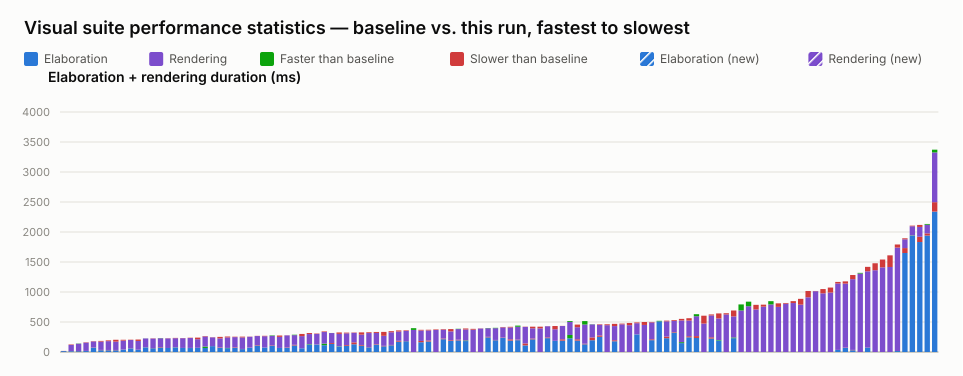

Source data for this figure (header and first rows):
name, elaboration_unit, elaboration_baseline, elaboration_value, elaboration_delta_ms, elaboration_delta_pct, elaboration_is_new, rendering_unit, rendering_baseline, rendering_value, rendering_delta_ms, rendering_delta_pct, rendering_is_new, total_value
selection_styles.visual.spec.ts › shows …, ms, 15, 18, 3, 20.00, false, , , , , , , 18
interface.visual.spec.ts › renders an in…, ms, 13, 12, -1, -7.69, false, ms, 104, 112, 8, 7.69, false, 124
interface.visual.spec.ts › renders inter…, ms, 14, 17, 3, 21.43, false, ms, 125, 121, -4, -3.20, false, 138
port_array.visual.spec.ts › stacked port…, ms, 16, 18, 2, 12.50, false, ms, 138, 144, 6, 4.35, false, 162
parameter.visual.spec.ts › renders modul…, ms, 72, 75, 3, 4.17, false, ms, 101, 106, 5, 4.95, false, 181
typing.visual.spec.ts › keeps struct wir…, ms, 30, 35, 5, 16.67, false, ms, 138, 150, 12, 8.70, false, 185
mixed_select_breakout.visual.spec.ts › r…, ms, 29, 34, 5, 17.24, false, ms, 147, 160, 13, 8.84, false, 194
typing.visual.spec.ts › renders enum typ…, ms, 29, 34, 5, 17.24, false, ms, 139, 170, 31, 22.30, false, 204
variable_bit_select.visual.spec.ts › ren…, ms, 40, 41, 1, 2.50, false, ms, 149, 163, 14, 9.40, false, 204
struct_passing.visual.spec.ts › renders …, ms, 60, 62, 2, 3.33, false, ms, 138, 143, 5, 3.62, false, 205
inout.visual.spec.ts › routes a mux into…, ms, 37, 38, 1, 2.70, false, ms, 146, 170, 24, 16.44, false, 208
generate_regions.visual.spec.ts › resize…, ms, 78, 76, -2, -2.56, false, ms, 149, 148, -1, -0.67, false, 224
latch.visual.spec.ts › renders an S-R la…, ms, 63, 66, 3, 4.76, false, ms, 158, 162, 4, 2.53, false, 228
parameter.visual.spec.ts › stacks many i…, ms, 76, 83, 7, 9.21, false, ms, 149, 146, -3, -2.01, false, 229
generate_regions.visual.spec.ts › auto-l…, ms, 67, 67, 0, 0.00, false, ms, 160, 163, 3, 1.88, false, 230
generate_regions.visual.spec.ts › marque…, ms, 78, 75, -3, -3.85, false, ms, 152, 157, 5, 3.29, false, 232
generate_regions.visual.spec.ts › auto-l…, ms, 68, 68, 0, 0.00, false, ms, 162, 165, 3, 1.85, false, 233
generate_regions.visual.spec.ts › render…, ms, 66, 68, 2, 3.03, false, ms, 165, 170, 5, 3.03, false, 238
interface.visual.spec.ts › renders inter…, ms, 70, 69, -1, -1.43, false, ms, 143, 170, 27, 18.88, false, 239
generate_regions.visual.spec.ts › render…, ms, 91, 67, -24, -26.37, false, ms, 168, 175, 7, 4.17, false, 242
mux.visual.spec.ts › renders a bus with …, ms, 98, 99, 1, 1.02, false, ms, 145, 148, 3, 2.07, false, 247
parameter.visual.spec.ts › renders param…, ms, 70, 77, 7, 10.00, false, ms, 150, 175, 25, 16.67, false, 252
inout.visual.spec.ts › renders boundary …, ms, 68, 63, -5, -7.35, false, ms, 175, 190, 15, 8.57, false, 253
generate_regions.visual.spec.ts › resize…, ms, 71, 79, 8, 11.27, false, ms, 169, 176, 7, 4.14, false, 255
nested_case.visual.spec.ts › renders sib…, ms, 48, 51, 3, 6.25, false, ms, 192, 205, 13, 6.77, false, 256
interface.visual.spec.ts › renders inter…, ms, 71, 73, 2, 2.82, false, ms, 181, 184, 3, 1.66, false, 257
mux.visual.spec.ts › renders connected a…, ms, 107, 115, 8, 7.48, false, ms, 151, 154, 3, 1.99, false, 269
inverter.visual.spec.ts › renders scalar…, ms, 75, 76, 1, 1.33, false, ms, 187, 194, 7, 3.74, false, 270
mux.visual.spec.ts › renders cascaded ar…, ms, 101, 109, 8, 7.92, false, ms, 168, 161, -7, -4.17, false, 270
generate_regions.visual.spec.ts › resize…, ms, 68, 67, -1, -1.47, false, ms, 184, 207, 23, 12.50, false, 274
generate_regions.visual.spec.ts › resize…, ms, 69, 76, 7, 10.14, false, ms, 201, 203, 2, 1.00, false, 279
mux.visual.spec.ts › renders a bus with …, ms, 109, 120, 11, 10.09, false, ms, 168, 161, -7, -4.17, false, 281
inout.visual.spec.ts › routes an unpacke…, ms, 62, 62, 0, 0.00, false, ms, 203, 239, 36, 17.73, false, 301
mux.visual.spec.ts › renders a bus with …, ms, 130, 122, -8, -6.15, false, ms, 169, 186, 17, 10.06, false, 308
mux.visual.spec.ts › renders a packed st…, ms, 125, 128, 3, 2.40, false, ms, 173, 180, 7, 4.05, false, 308
bus_composition.visual.spec.ts › renders…, ms, 140, 113, -27, -19.29, false, ms, 193, 203, 10, 5.18, false, 316
mux.visual.spec.ts › renders a ternary e…, ms, 135, 150, 15, 11.11, false, ms, 167, 166, -1, -0.60, false, 316
inout.visual.spec.ts › renders an I2C op…, ms, 95, 90, -5, -5.26, false, ms, 207, 231, 24, 11.59, false, 321
bus_composition.visual.spec.ts › renders…, ms, 103, 116, 13, 12.62, false, ms, 195, 207, 12, 6.15, false, 323
mux.visual.spec.ts › renders connected c…, ms, 129, 161, 32, 24.81, false, ms, 158, 164, 6, 3.80, false, 325
bus_composition.visual.spec.ts › renders…, ms, 105, 117, 12, 11.43, false, ms, 172, 210, 38, 22.09, false, 327
variable_bit_select_complex.visual.spec.…, ms, 78, 82, 4, 5.13, false, ms, 234, 247, 13, 5.56, false, 329
bus_composition.visual.spec.ts › renders…, ms, 123, 131, 8, 6.50, false, ms, 187, 203, 16, 8.56, false, 334
mux.visual.spec.ts › renders a variable-…, ms, 95, 103, 8, 8.42, false, ms, 167, 232, 65, 38.92, false, 335
bus_composition.visual.spec.ts › renders…, ms, 112, 118, 6, 5.36, false, ms, 211, 229, 18, 8.53, false, 347
mux.visual.spec.ts › renders a mux node …, ms, 172, 187, 15, 8.72, false, ms, 154, 173, 19, 12.34, false, 360
mux.visual.spec.ts › renders long mux si…, ms, 180, 183, 3, 1.67, false, ms, 168, 178, 10, 5.95, false, 361
mux.visual.spec.ts › shows a declared ne…, , , , , , , ms, 397, 368, -29, -7.30, false, 368
mux.visual.spec.ts › renders muxes with …, ms, 163, 184, 21, 12.88, false, ms, 174, 186, 12, 6.90, false, 370
mux.visual.spec.ts › renders a connected…, ms, 175, 193, 18, 10.29, false, ms, 167, 178, 11, 6.59, false, 371
mux.visual.spec.ts › renders overlap hin…, , , , , , , ms, 367, 376, 9, 2.45, false, 376
param_bus_widths.visual.spec.ts › resolv…, ms, 213, 224, 11, 5.16, false, ms, 148, 157, 9, 6.08, false, 381
mux.visual.spec.ts › renders a register …, ms, 185, 197, 12, 6.49, false, ms, 147, 185, 38, 25.85, false, 382
mux.visual.spec.ts › renders a register …, ms, 194, 205, 11, 5.67, false, ms, 182, 177, -5, -2.75, false, 382
mux.visual.spec.ts › renders a scalar wr…, ms, 192, 182, -10, -5.21, false, ms, 183, 200, 17, 9.29, false, 382
mux.visual.spec.ts › renders junction do…, , , , , , , ms, 372, 386, 14, 3.76, false, 386
mux.visual.spec.ts › renders line jumps …, , , , , , , ms, 391, 394, 3, 0.77, false, 394
param_bus_widths.visual.spec.ts › resolv…, ms, 244, 253, 9, 3.69, false, ms, 147, 143, -4, -2.72, false, 396
mux.visual.spec.ts › renders a clock-ena…, ms, 196, 201, 5, 2.55, false, ms, 202, 196, -6, -2.97, false, 397
param_bus_widths.visual.spec.ts › resolv…, ms, 235, 241, 6, 2.55, false, ms, 169, 176, 7, 4.14, false, 417
... 58 more rows
